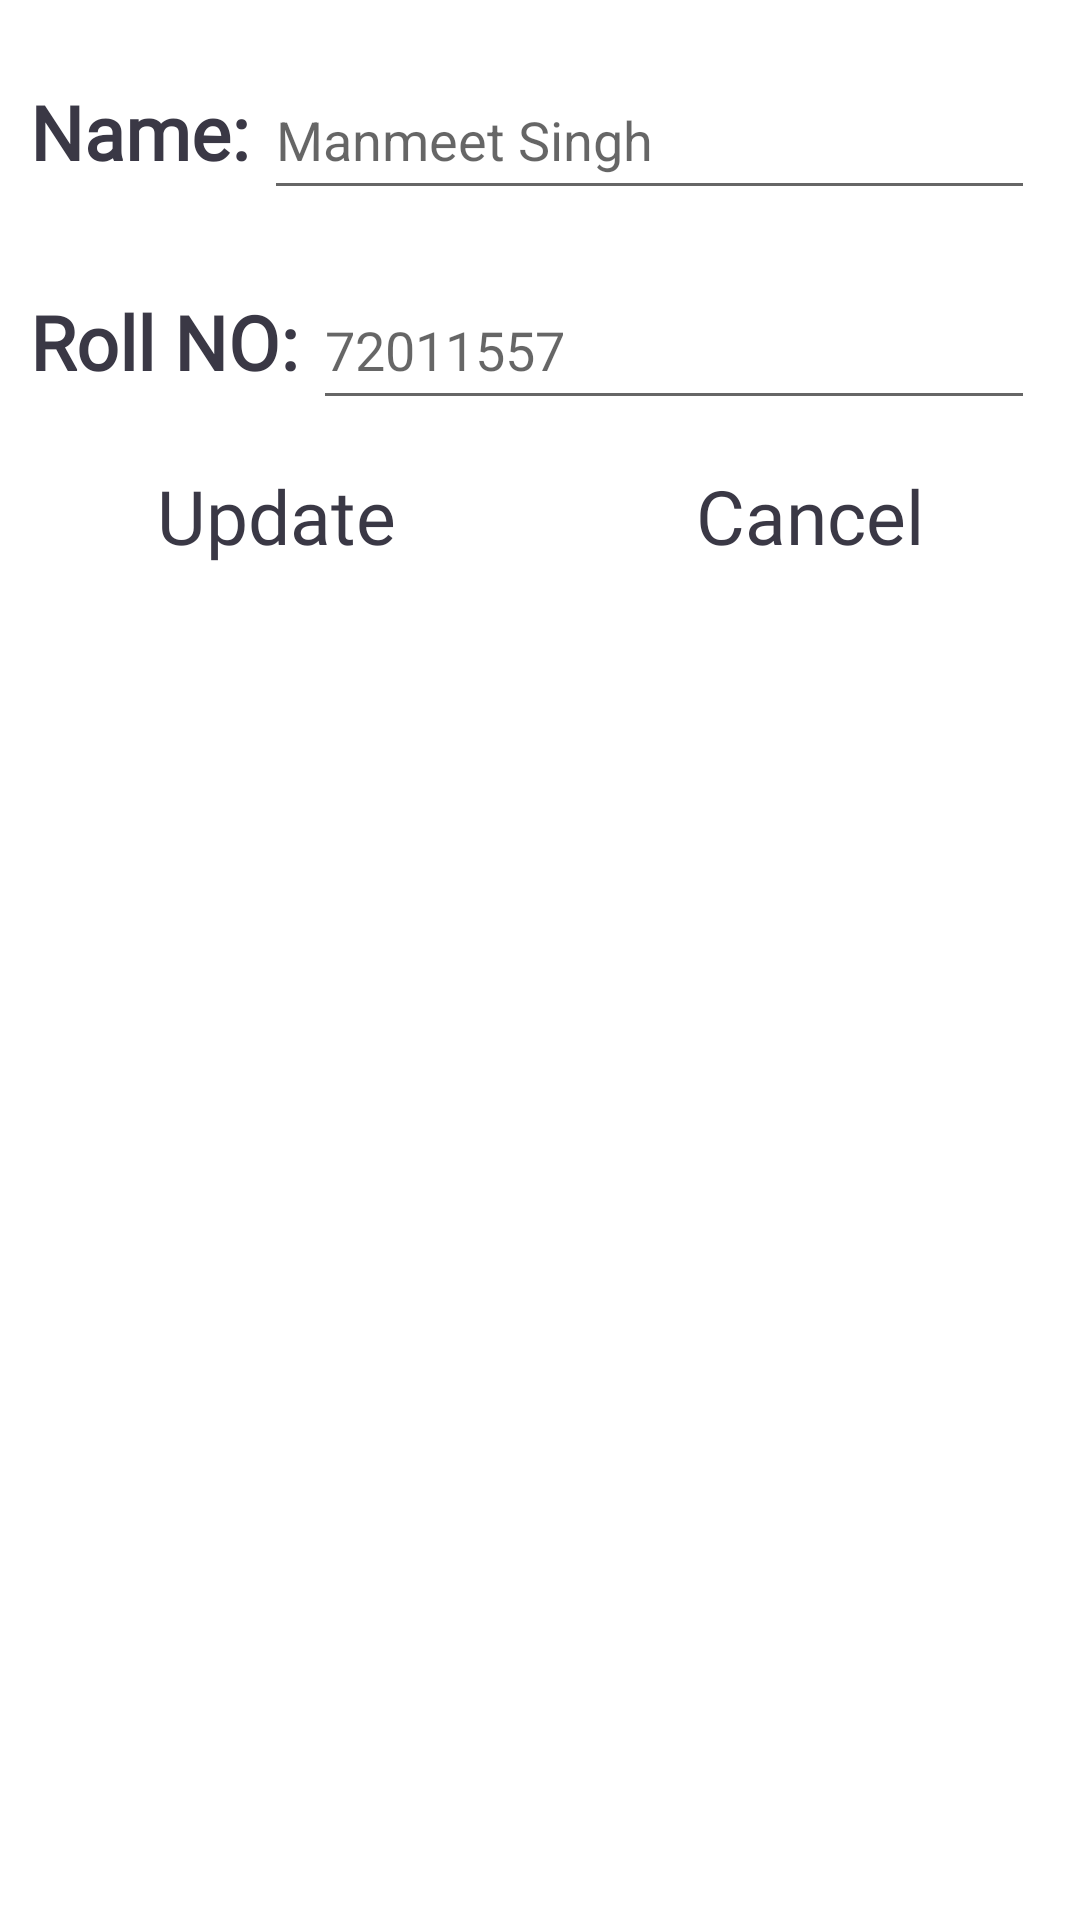

Produce the Android XML layout that renders to this screen, including the resource entries it uses.
<!-- AndroidManifest.xml: application theme Theme.RoomDataBase -->
<!-- res/layout/update_dialog.xml -->
<?xml version="1.0" encoding="utf-8"?>
<androidx.constraintlayout.widget.ConstraintLayout xmlns:android="http://schemas.android.com/apk/res/android"
    xmlns:tools="http://schemas.android.com/tools"
    android:layout_width="match_parent"
    android:layout_height="match_parent"
    xmlns:app="http://schemas.android.com/apk/res-auto">

    <LinearLayout
        android:id="@+id/name_up"
        android:layout_width="match_parent"
        android:layout_height="50dp"
        android:orientation="horizontal"
        android:layout_marginTop="20dp"
        android:layout_marginHorizontal="10dp"
        app:layout_constraintTop_toTopOf="parent"
        >

        <TextView
            android:layout_width="wrap_content"
            android:layout_height="wrap_content"
            android:fontFamily="@font/inder"
            android:textStyle="bold"
            android:textColor="@color/DarkestBlue"
            android:textSize="25dp"

            android:text="Name:"
            />

        <androidx.appcompat.widget.AppCompatEditText
            android:id="@+id/name_main"
            android:layout_marginHorizontal="5dp"
            android:layout_width="match_parent"
            android:layout_height="match_parent"
            android:hint="Manmeet Singh"
            android:inputType="textCapWords"
            />


    </LinearLayout>


    <LinearLayout
        android:id="@+id/Rollno_up"
        android:layout_width="match_parent"
        android:layout_height="50dp"
        android:orientation="horizontal"
        android:layout_marginTop="20dp"
        android:layout_marginHorizontal="10dp"

        app:layout_constraintTop_toBottomOf="@+id/name_up"
        >

        <TextView
            android:layout_width="wrap_content"
            android:layout_height="wrap_content"
            android:fontFamily="@font/inder"
            android:textStyle="bold"
            android:textColor="@color/DarkestBlue"
            android:textSize="25dp"

            android:text="Roll NO:"
            />

        <androidx.appcompat.widget.AppCompatEditText
            android:id="@+id/email_main"
            android:layout_marginHorizontal="5dp"
            android:layout_width="match_parent"
            android:layout_height="match_parent"
            android:hint="72011557"
            android:inputType="number"
            />


    </LinearLayout>

   <LinearLayout
       android:id="@+id/btn"
       android:layout_width="wrap_content"
       android:layout_height="wrap_content"
       android:orientation="horizontal"
       android:layout_marginTop="15dp"
       app:layout_constraintStart_toStartOf="parent"
       app:layout_constraintEnd_toEndOf="parent"

       app:layout_constraintTop_toBottomOf="@+id/Rollno_up"
       tools:ignore="MissingConstraints">


       <TextView
           android:id="@+id/udpdate"
           android:layout_width="match_parent"
           android:layout_height="wrap_content"
           android:text="Update"
           android:textSize="25dp"
           android:layout_marginRight="100dp"
           android:fontFamily="@font/inder"
           android:textColor="@color/DarkestBlue"
           />

       <TextView
           android:id="@+id/cancel"
           android:layout_width="wrap_content"
           android:layout_height="wrap_content"
           android:fontFamily="@font/inder"
           android:text="Cancel"
           android:textColor="@color/DarkestBlue"
           android:textSize="25dp"
           tools:ignore="MissingConstraints"

           />

   </LinearLayout>




</androidx.constraintlayout.widget.ConstraintLayout>
<!-- resources referenced by this layout -->
<resources>
  <color name="DarkestBlue">#3a3845</color>
  <style name="Theme.RoomDataBase" parent="Theme.MaterialComponents.DayNight.DarkActionBar">
          
          <item name="colorPrimary">@color/DarkestBlue</item>
          <item name="colorPrimaryVariant">@color/DarkestBlue</item>
          <item name="colorOnPrimary">@color/white</item>
          
          <item name="colorSecondary">@color/teal_200</item>
          <item name="colorSecondaryVariant">@color/teal_700</item>
          <item name="colorOnSecondary">@color/black</item>
          
          <item name="android:statusBarColor" tools:targetApi="l">?attr/colorPrimaryVariant</item>
          
      </style>
  <color name="white">#FFFFFFFF</color>
  <color name="teal_200">#FF03DAC5</color>
  <color name="teal_700">#FF018786</color>
  <color name="black">#FF000000</color>
</resources>
